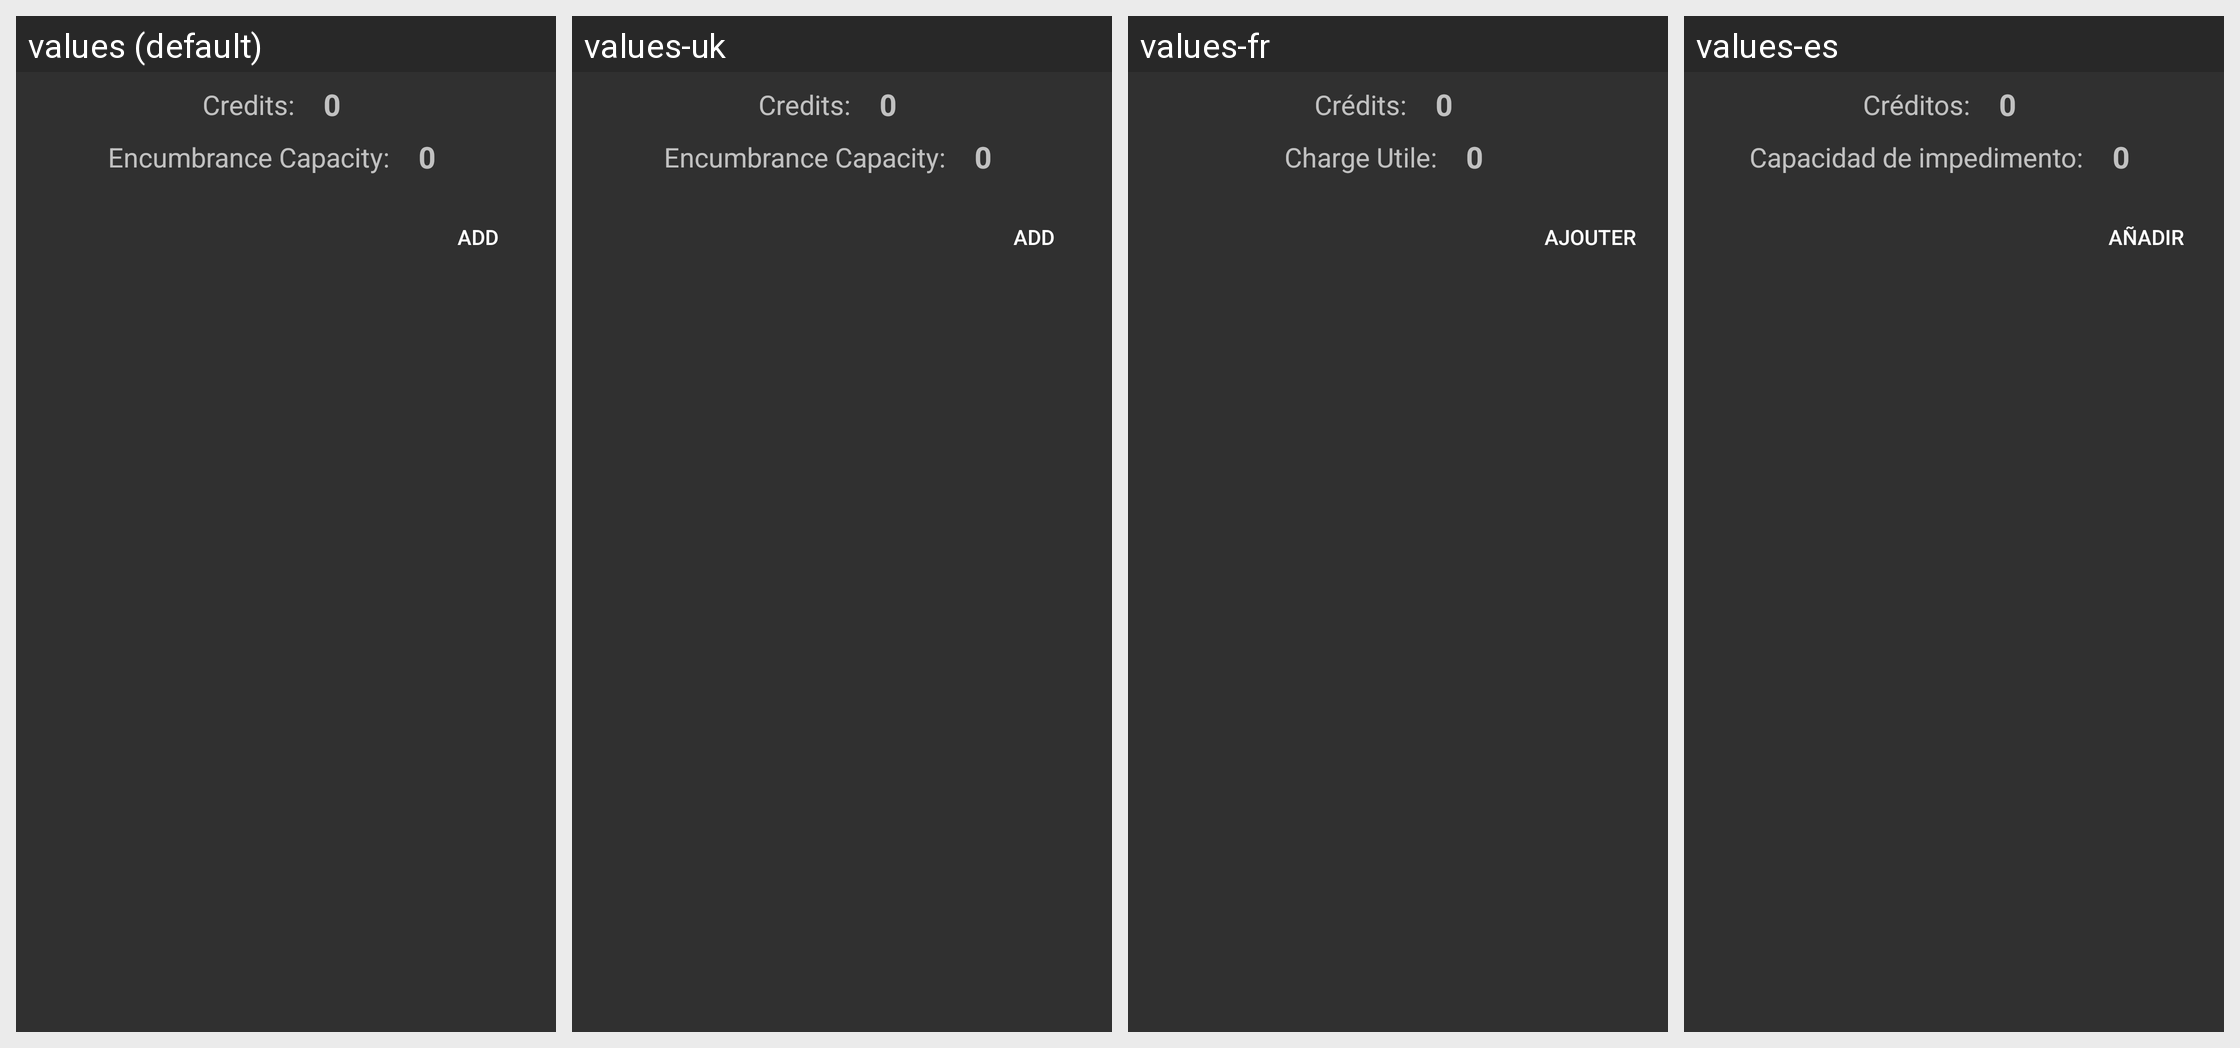

The Android screen above is rendered under several locales of the same app. Produce the string resources it draws, with the default and per-locale values.
Android screen res/layout/layout_inventory.xml rendered under 4 locales, left to right: values (default), values-uk, values-fr, values-es. Device: Nexus 5 (rendered at 1080×1920; each locale shown at half size, 540×960, under a caption strip naming it); theme AppTheme.
Other locales in the repository, not shown: values-da, values-de, values-it, values-ja, values-ru.
Strings drawn on this screen, with the default value and each locale's value (text and hints the layout hard-codes, and strings that could not be matched under every locale, appear in the picture but are not listed):

credits_text
  values: Credits:
  values-uk: Credits:
  values-fr: Crédits:
  values-es: Créditos:

encumbrance_capacity_text
  values: Encumbrance Capacity:
  values-uk: Encumbrance Capacity:  [not translated; the default value is used]
  values-fr: Charge Utile:
  values-es: Capacidad de impedimento:

add_text
  values: Add
  values-uk: Add  [not translated; the default value is used]
  values-fr: Ajouter
  values-es: Añadir
